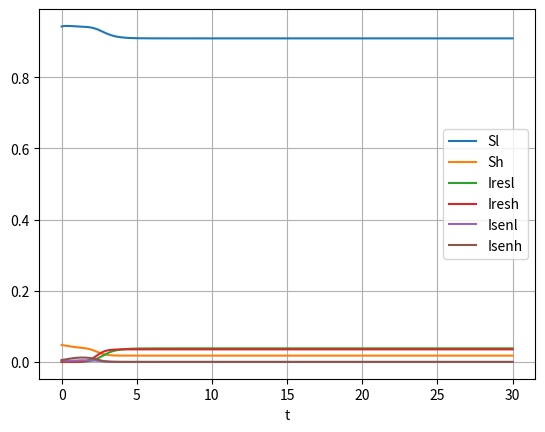
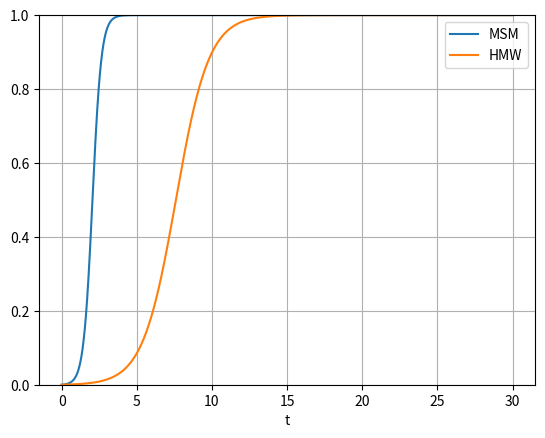

Here is the Python script that generated these plots, in order: (Note: this script raises an exception after producing the figures.)
import numpy as np
import matplotlib.pyplot as plt
import scipy as sp
from scipy.integrate import odeint

%matplotlib notebook

def SMM(i, j, N, epsilon, pi):
    return epsilon * (i == j) + (1 - epsilon) * pi[j] * N[j] / np.sum(pi * N)


def dSidt(S, Ires, Isen, N, pi, i, alpha, beta, gamma, epsilon, phi, mu, D):
    nu = (1 - phi) / D
    tau = phi / D

    dSi = -S[i] * pi[i] * sum([
        SMM(i, j, N, epsilon, pi) * beta[i, j] * (Isen[j] + Ires[j]) / N[j]
        for j in [0, 1]
    ]) + nu * (Isen[i] + Ires[i]) + tau * (1 - mu) * Isen[i] + alpha * (
        -S[i] + N[i]) - gamma * S[i] + gamma * N[i] * sum(S)

    return dSi


def dIsenidt(S, Ires, Isen, N, pi, i, alpha, beta, gamma, epsilon, phi, mu, D):
    nu = (1 - phi) / D
    tau = phi / D

    dIseni = S[i] * pi[i] * sum([
        SMM(i, j, N, epsilon, pi) * beta[i, j] * Isen[j] / N[j]
        for j in [0, 1]
    ]) - (nu + tau + alpha + gamma) * Isen[i] + gamma * N[i] * np.sum(Isen)

    return dIseni


def dIresidt(S, Ires, Isen, N, pi, i, alpha, beta, gamma, epsilon, phi, mu, D):
    nu = (1 - phi) / D
    tau = phi / D

    dIresi = S[i] * pi[i] * sum([
        SMM(i, j, N, epsilon, pi) * beta[i, j] * Ires[j] / N[j]
        for j in [0, 1]
    ]) - (nu + alpha + gamma) * Ires[i] + tau * mu * Isen[i] + gamma * N[i] * np.sum(Ires)

    return dIresi


def model(y, t, N, pi, alpha, beta, gamma, epsilon, phi, mu, D):
    dydt = []
    S = y[:2]
    Ires = y[2:4]
    Isen = y[4:]

    funcs = [dSidt, dIresidt, dIsenidt]

    for func in funcs:
        for i in range(2):
            dydt.append(
                func(S, Ires, Isen, N, pi, i, alpha, beta, gamma, epsilon, phi,
                     mu, D))

    return dydt

Nh = 5.3e-2
N = np.array([1 - Nh, Nh])

S = np.array([N[0]*0.995,N[1]*0.90])
Ires = np.array([0, 0])
Isen = np.array([N[0]*0.005, N[1]*0.1])

pi = np.array([0.41, 30.49])

alpha = 1 / 29
beta = np.array([[0.59, 1], [1, 0.30]])
beta[0, 1] = beta[1, 0] = np.sqrt(beta[0, 0] * beta[1, 1])

gamma = 1
epsilon = 0.57
phi = 0.64
mu = 1e-3
D = 0.19

y0 = np.concatenate((S, Ires, Isen))
# y0 /= np.sum(y0)
t = np.arange(0,30,0.001)
sol_msm = odeint(model, y0, t, args=(N, pi, alpha, beta, gamma, epsilon, phi, mu, D))

Nh = 6.3e-2
N = np.array([1 - Nh, Nh])

S = np.array([N[0]*0.995,N[1]*0.90])
Ires = np.array([0, 0])
Isen = np.array([N[0]*0.005, N[1]*0.1])

pi = np.array([0.25, 4.57])

alpha = 1 / 29
beta = np.array([[0.87, 1], [1, 0.72]])
beta[0, 1] = beta[1, 0] = np.sqrt(beta[0, 0] * beta[1, 1])

gamma = 1
epsilon = 0.73
phi = 0.50
mu = 1e-3
D = 0.55

y0 = np.concatenate((S, Ires, Isen))
# y0 /= np.sum(y0)
t = np.arange(0,30,0.001)
sol_hmw = odeint(model, y0, t, args=(N, pi, alpha, beta, gamma, epsilon, phi, mu, D))

plt.figure()
plt.plot(t, sol_msm[:, 0], label='Sl')
plt.plot(t, sol_msm[:, 1], label='Sh')
plt.plot(t, sol_msm[:, 2], label='Iresl')
plt.plot(t, sol_msm[:, 3], label='Iresh')
plt.plot(t, sol_msm[:, 4], label='Isenl')
plt.plot(t, sol_msm[:, 5], label='Isenh')

plt.legend(loc='best')
plt.xlabel('t')
plt.grid()
plt.show()



plt.figure()
plt.plot(t, (sol_msm[:, 2] + sol_msm[:, 3])/(sol_msm[:, 2] + sol_msm[:, 3] + sol_msm[:, 4] + sol_msm[:, 5]), label = "MSM")
plt.plot(t, (sol_hmw[:, 2] + sol_hmw[:, 3])/(sol_hmw[:, 2] + sol_hmw[:, 3] + sol_hmw[:, 4] + sol_hmw[:, 5]), label = "HMW")



plt.legend(loc='best')
plt.xlabel('t')
plt.grid()
plt.ylim(0,1)
plt.show()

print(sol[:, 2] + sol[:, 3])

